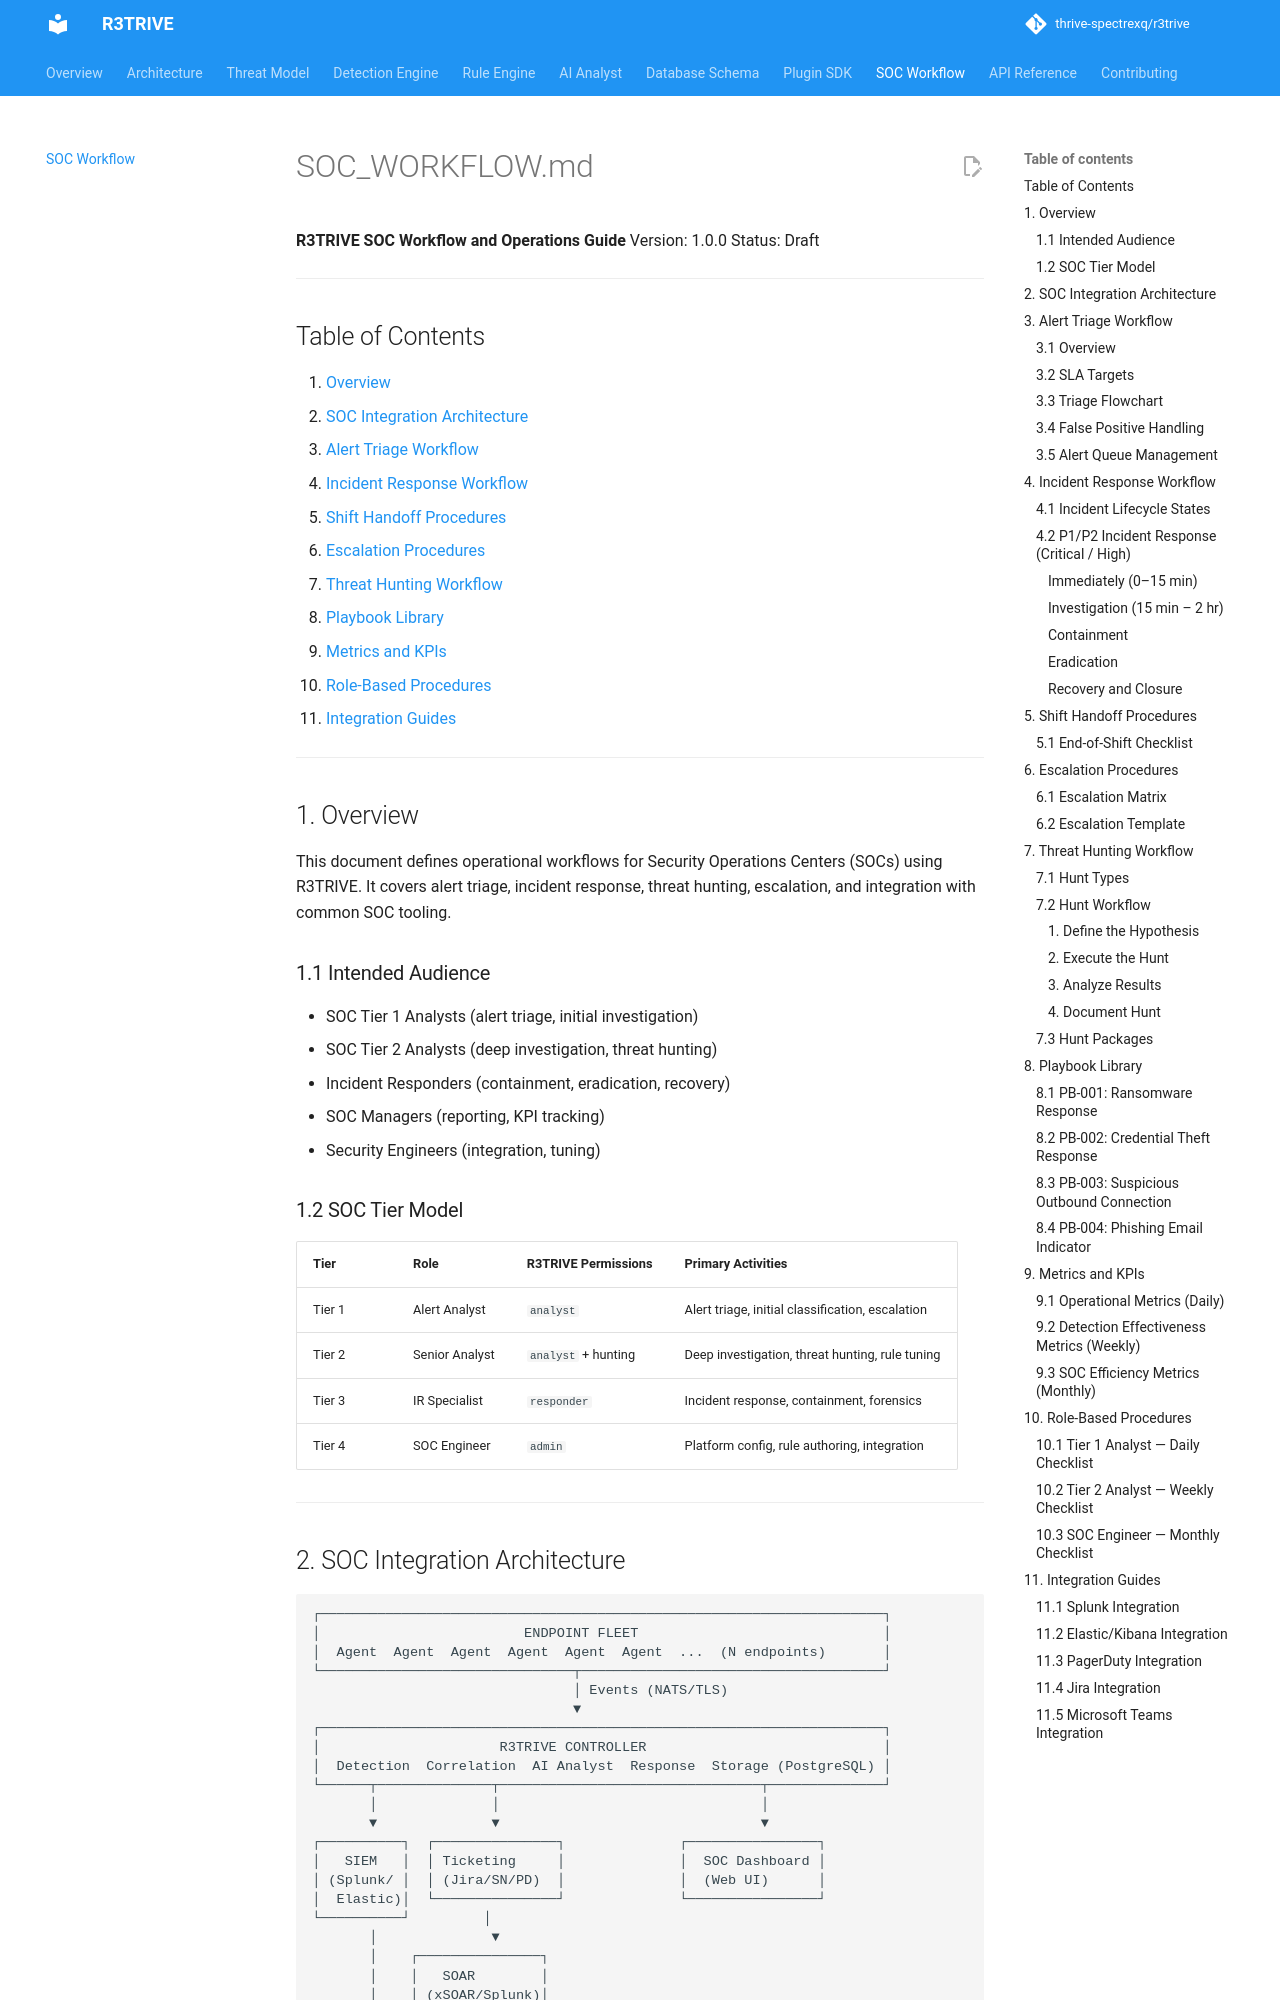

repository: thrive-spectrexq/r3trive · page: soc_workflow/index.html · generator: mkdocs

# SOC_WORKFLOW.md

**R3TRIVE SOC Workflow and Operations Guide**
Version: 1.0.0
Status: Draft

---

## Table of Contents

1. [Overview](#1-overview)
2. [SOC Integration Architecture](#2-soc-integration-architecture)
3. [Alert Triage Workflow](#3-alert-triage-workflow)
4. [Incident Response Workflow](#4-incident-response-workflow)
5. [Shift Handoff Procedures](#5-shift-handoff-procedures)
6. [Escalation Procedures](#6-escalation-procedures)
7. [Threat Hunting Workflow](#7-threat-hunting-workflow)
8. [Playbook Library](#8-playbook-library)
9. [Metrics and KPIs](#9-metrics-and-kpis)
10. [Role-Based Procedures](#10-role-based-procedures)
11. [Integration Guides](#11-integration-guides)

---

## 1. Overview

This document defines operational workflows for Security Operations Centers (SOCs) using R3TRIVE. It covers alert triage, incident response, threat hunting, escalation, and integration with common SOC tooling.

### 1.1 Intended Audience

- SOC Tier 1 Analysts (alert triage, initial investigation)
- SOC Tier 2 Analysts (deep investigation, threat hunting)
- Incident Responders (containment, eradication, recovery)
- SOC Managers (reporting, KPI tracking)
- Security Engineers (integration, tuning)

### 1.2 SOC Tier Model

| Tier | Role | R3TRIVE Permissions | Primary Activities |
|---|---|---|---|
| Tier 1 | Alert Analyst | `analyst` | Alert triage, initial classification, escalation |
| Tier 2 | Senior Analyst | `analyst` + hunting | Deep investigation, threat hunting, rule tuning |
| Tier 3 | IR Specialist | `responder` | Incident response, containment, forensics |
| Tier 4 | SOC Engineer | `admin` | Platform config, rule authoring, integration |

---
